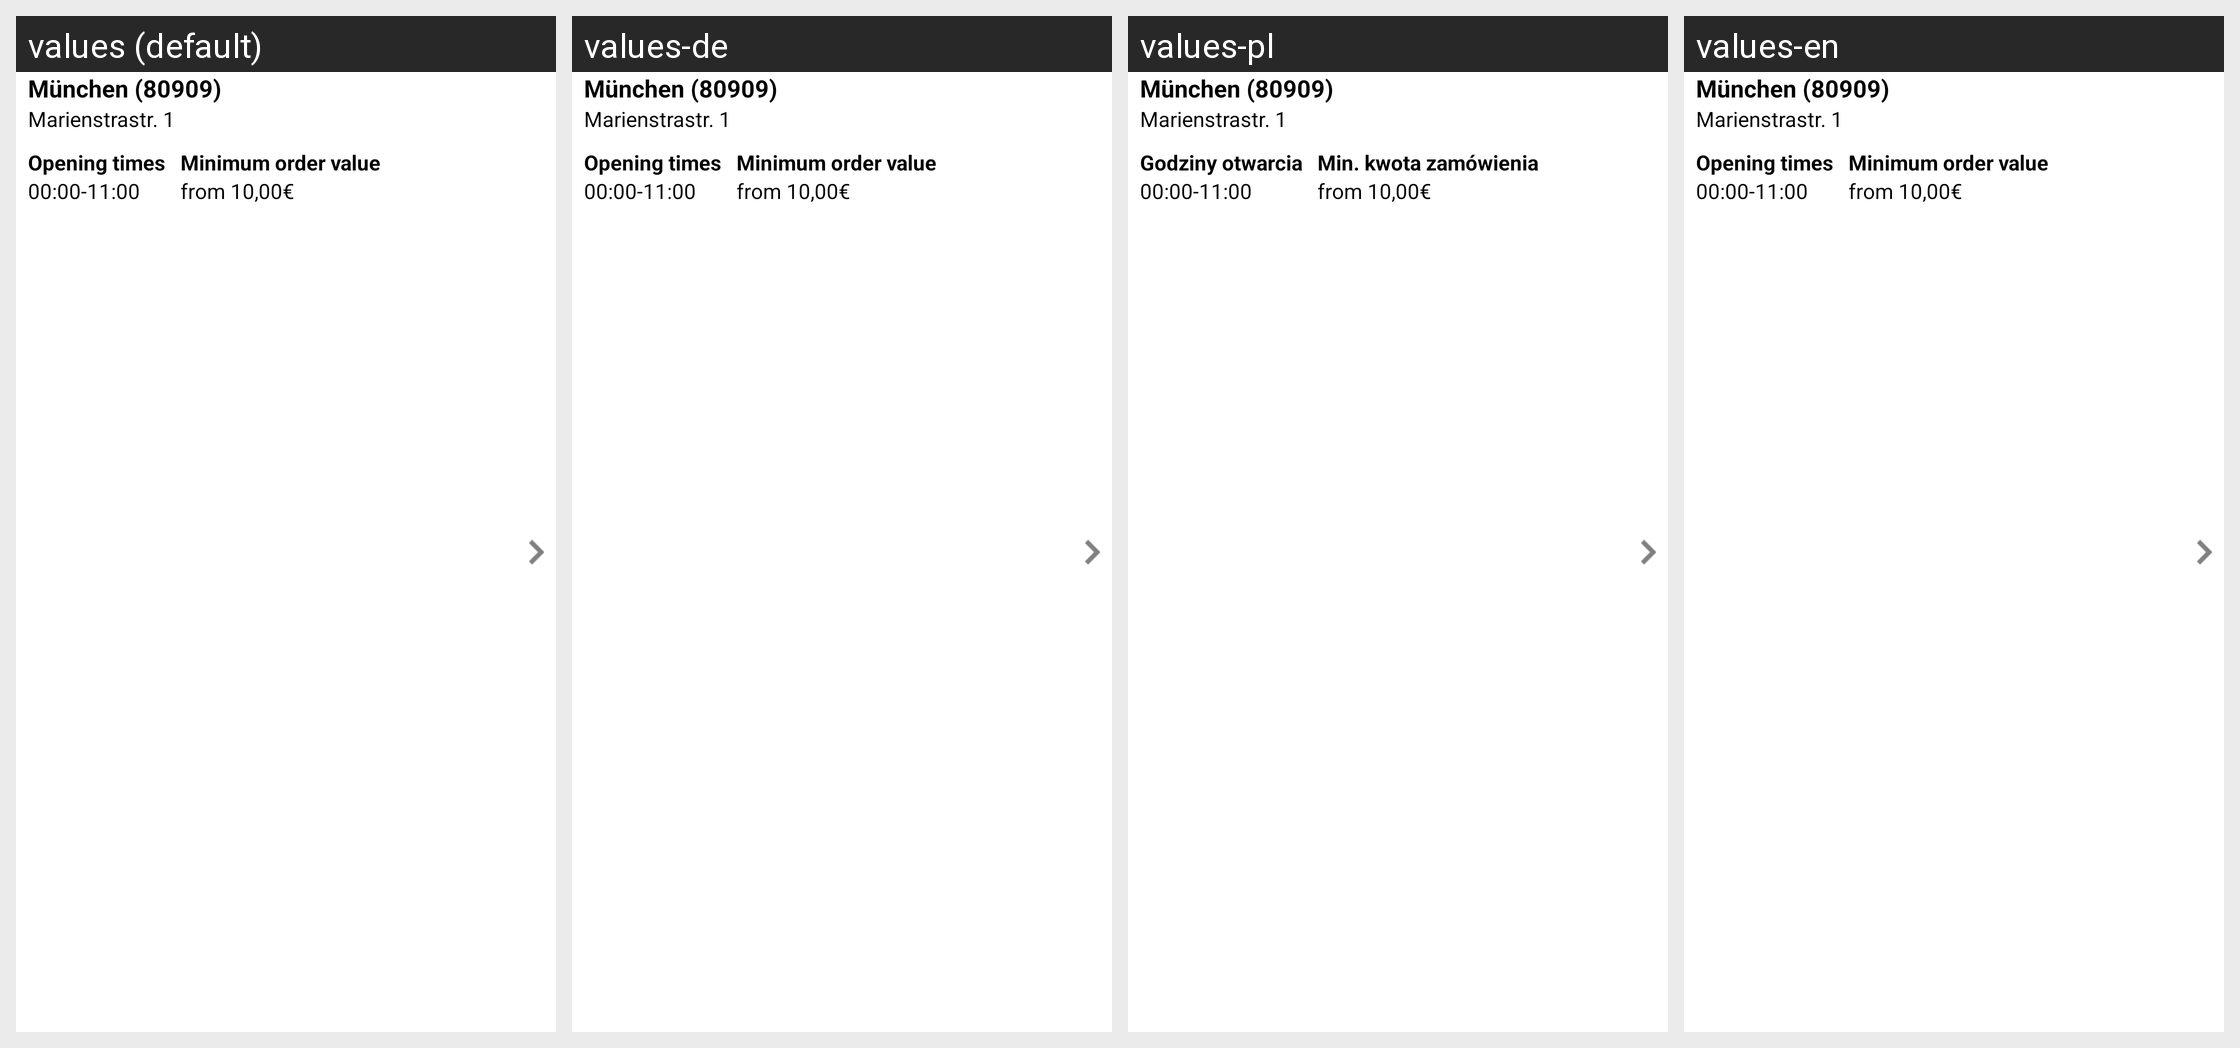

Here is an Android app screen in its default locale and in the app's own translations. Write out the translated-string differences for the strings that appear on this screen.
Android screen res/layout/delivery_area_item_premium.xml rendered under 4 locales, left to right: values (default), values-de, values-pl, values-en. Device: Nexus 5 (rendered at 1080×1920; each locale shown at half size, 540×960, under a caption strip naming it); theme LiferandoTheme.
Strings drawn on this screen, with the default value and each locale's value (text and hints the layout hard-codes, and strings that could not be matched under every locale, appear in the picture but are not listed):

openingScheduleHeader
  values: Opening times
  values-de: Opening times
  values-pl: Godziny otwarcia
  values-en: Opening times

filterMinCost
  values: Minimum order value
  values-de: Minimum order value
  values-pl: Min. kwota zamówienia
  values-en: Minimum order value
